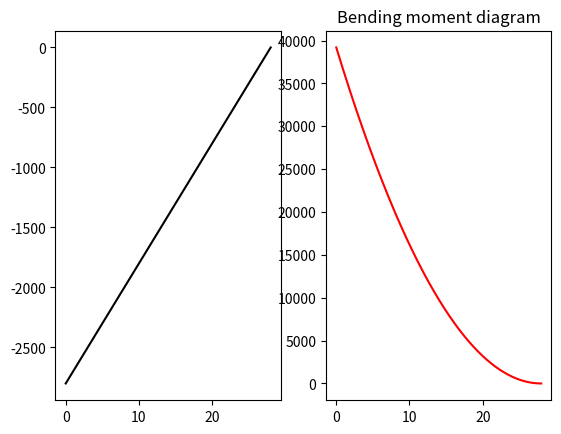

Write Python code to recreate this figure.
from scipy.integrate import quad
from matplotlib import pyplot as plt

L = 28 * 100


def w(x):
    return 100


def integrate(func, j):
    return quad(func, j, L)


x1tab, y1tab, x2tab, y2tab = [], [], [], []


def s(x):
    return integrate(w, 0)[0] - integrate(w, x)[0]

def s2(x):
    return s(x)-s(L/100)

def plot_s():
    for i in range(0, L):
        x1tab.append(i / 100)
        y1tab.append((s2(i / 100)))


def m(o):
    return integrate(s2, 0)[0] - integrate(s2, o)[0]


def plot_m():
    for p in range(0, L):
        x2tab.append(p / 100)
        y2tab.append((m(p / 100)-m(L/100)))


plot_s()
plot_m()
fig, (ax0, ax1) = plt.subplots(1, 2)
ax0.plot(x1tab, y1tab, color="black", label='Shear Stress')
ax1.plot(x2tab, y2tab, color="red", label='Bending Moment')
# plt.ylim(-0.5, 0.5)
plt.title("Bending moment diagram")

plt.show()
